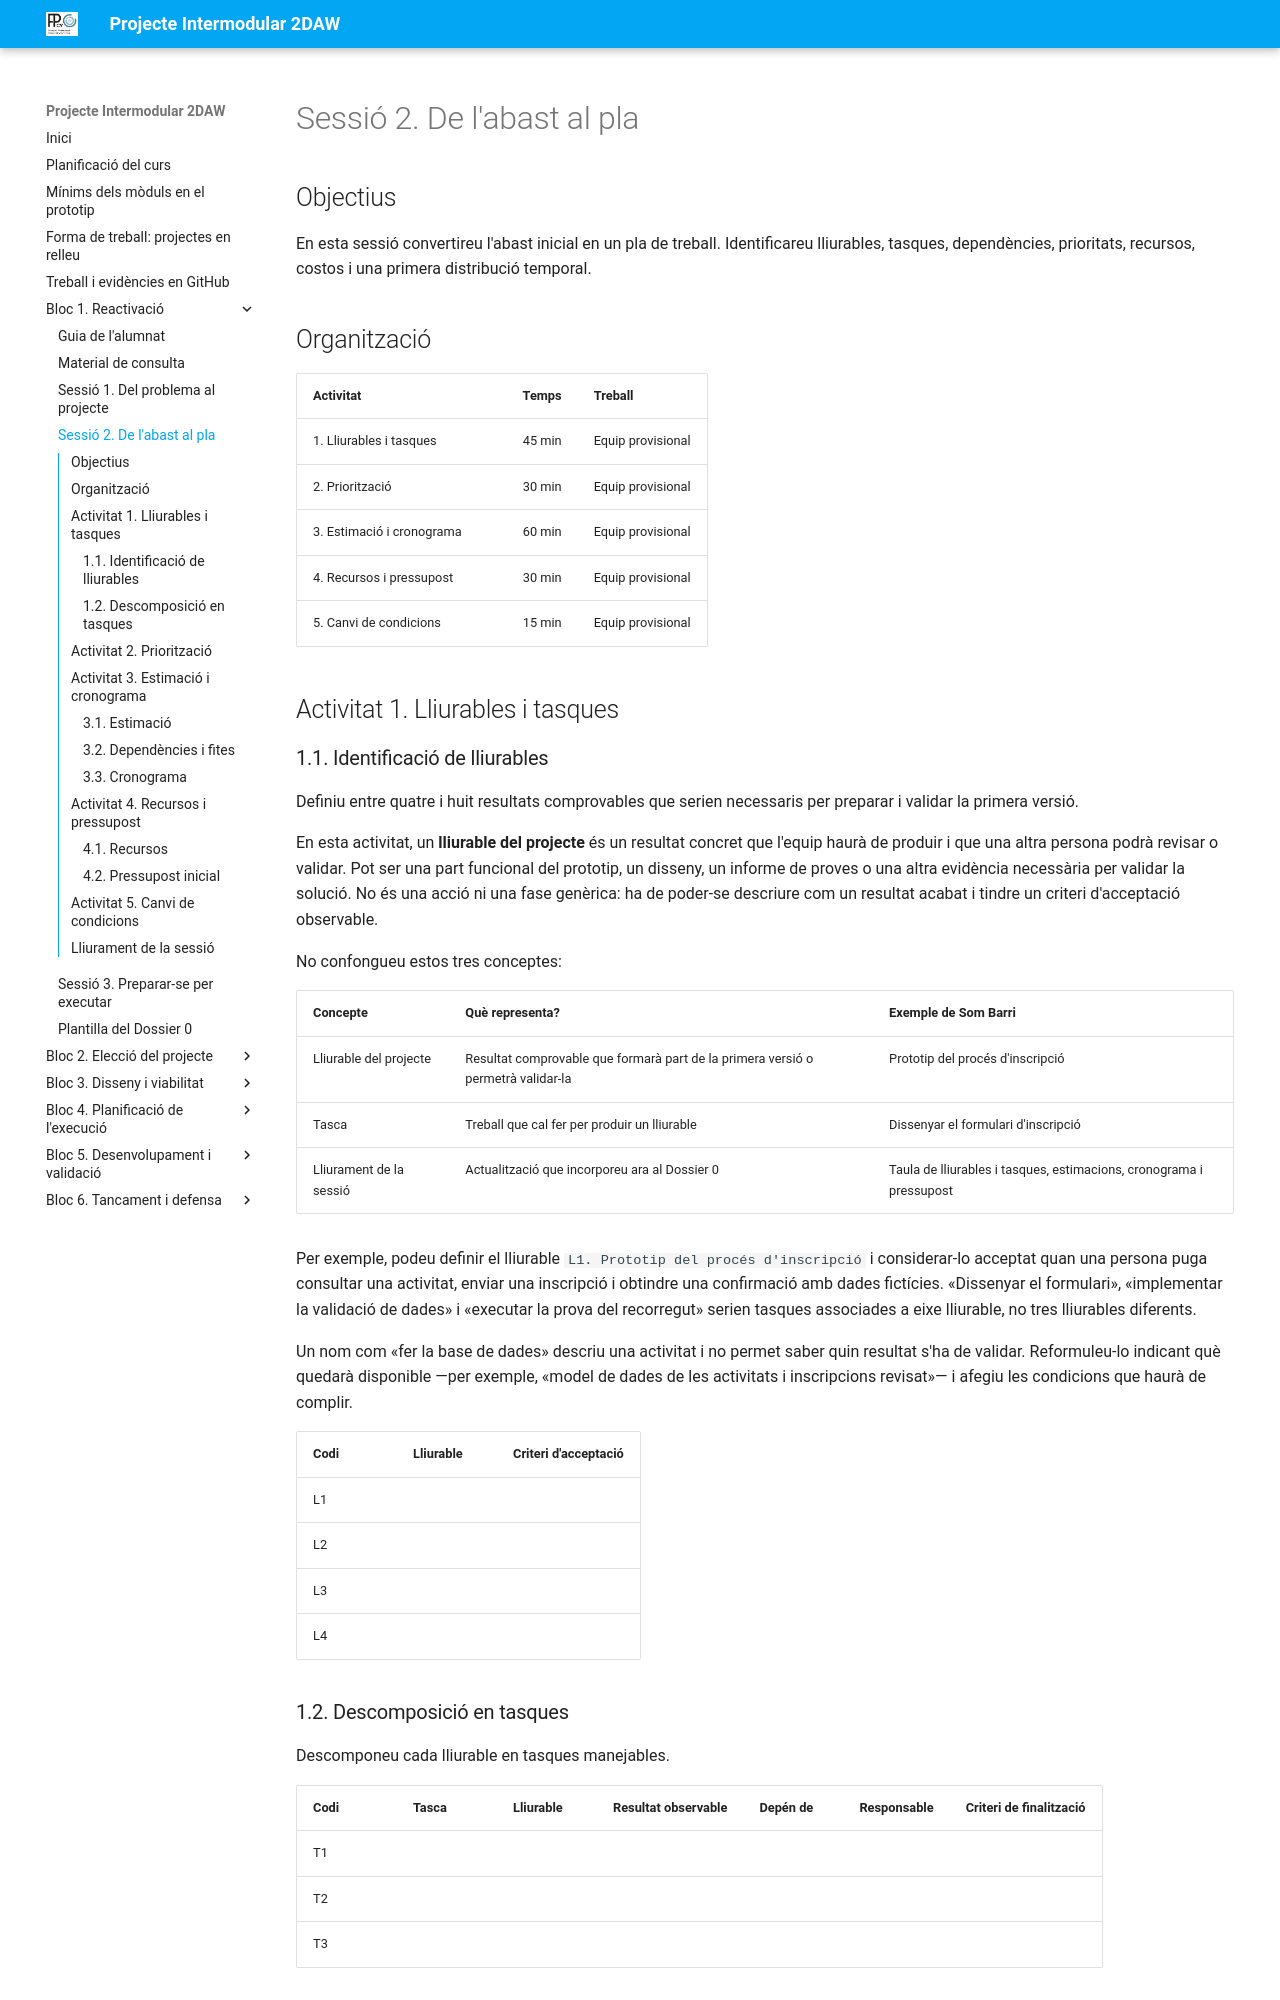

repository: cipfpbatoi/pi2627 · page: bloc1-sessio2.html · generator: mkdocs

# Sessió 2. De l'abast al pla

## Objectius

En esta sessió convertireu l'abast inicial en un pla de treball. Identificareu lliurables, tasques, dependències, prioritats, recursos, costos i una primera distribució temporal.

## Organització

| Activitat | Temps | Treball |
| --- | ---: | --- |
| 1. Lliurables i tasques | 45 min | Equip provisional |
| 2. Priorització | 30 min | Equip provisional |
| 3. Estimació i cronograma | 60 min | Equip provisional |
| 4. Recursos i pressupost | 30 min | Equip provisional |
| 5. Canvi de condicions | 15 min | Equip provisional |

## Activitat 1. Lliurables i tasques
